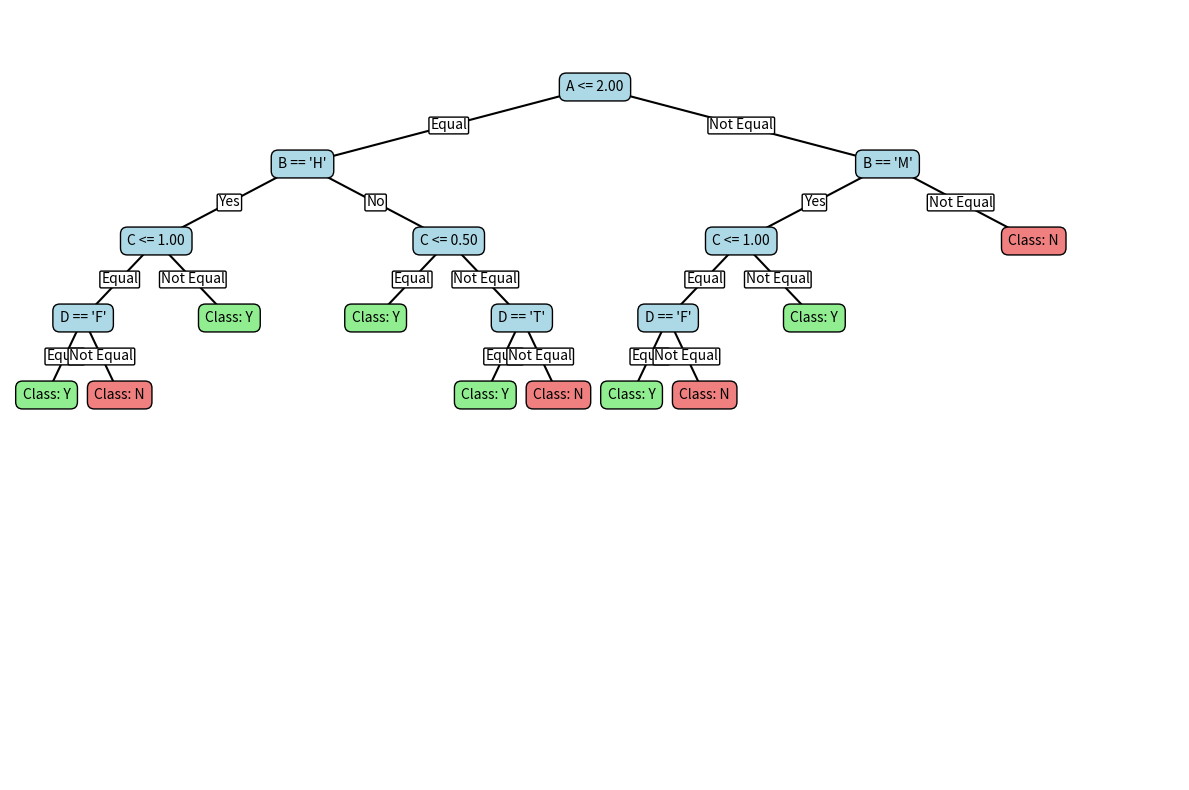

Here is the Python script that generated this plot:
import numpy as np
import pandas as pd
import matplotlib.pyplot as plt
from matplotlib.colors import ListedColormap
import math
from collections import Counter

# 주어진 훈련 데이터
data = [
    {'A': 2, 'B': 'H', 'C': 1, 'D': 'F', 'Class': 'Y'},
    {'A': 1, 'B': 'H', 'C': 1, 'D': 'F', 'Class': 'N'},
    {'A': 1, 'B': 'H', 'C': 1, 'D': 'T', 'Class': 'N'},
    {'A': 3, 'B': 'M', 'C': 1, 'D': 'F', 'Class': 'Y'},
    {'A': 2, 'B': 'M', 'C': 1, 'D': 'T', 'Class': 'Y'},
    {'A': 3, 'B': 'M', 'C': 1, 'D': 'T', 'Class': 'N'},
    {'A': 1, 'B': 'M', 'C': 1, 'D': 'F', 'Class': 'N'},
    {'A': 2, 'B': 'L', 'C': 0, 'D': 'T', 'Class': 'Y'},
    {'A': 1, 'B': 'L', 'C': 0, 'D': 'F', 'Class': 'Y'},
    {'A': 3, 'B': 'L', 'C': 0, 'D': 'T', 'Class': 'N'},
]

df = pd.DataFrame(data)
print("훈련 데이터:")
print(df)

class Node:
    def __init__(self, feature=None, threshold=None, left=None, right=None, value=None):
        self.feature = feature      # 특성(속성) 인덱스
        self.threshold = threshold  # 분할 임계값
        self.left = left            # 왼쪽 서브트리
        self.right = right          # 오른쪽 서브트리
        self.value = value          # 리프 노드의 클래스

class FixedDecisionTree:
    def __init__(self):
        self.root = None
    
    def fit(self, X, y, feature_values):
        """
        순서대로 A, B, C, D 특성을 사용해 결정 트리를 생성합니다.
        """
        # 데이터프레임으로 변환하여 작업
        data = pd.DataFrame(X, columns=feature_values)
        data['Class'] = y
        
        # 루트 노드 생성 (A 특성으로 분할)
        self.root = self._build_tree_fixed_order(data, 0, feature_values)
    
    def _build_tree_fixed_order(self, data, depth, feature_values):
        """
        A, B, C, D 순서로 강제 분기하는 트리를 구축합니다.
        """
        # 데이터가 비어있으면 'Y' 클래스 (다수결)로 설정
        if len(data) == 0:
            return Node(value='Y')  # 기본값으로 'Y' 설정
        
        # 모든 클래스가 같으면 리프 노드 반환
        if len(data['Class'].unique()) == 1:
            return Node(value=data['Class'].iloc[0])
        
        # 최대 깊이에 도달하면 다수결로 클래스 결정
        if depth >= len(feature_values):
            most_common = Counter(data['Class']).most_common(1)[0][0]
            return Node(value=most_common)
        
        # 현재 특성 선택
        current_feature = feature_values[depth]
        
        # 현재 특성의 고유 값
        unique_values = data[current_feature].unique()
        
        # 고유 값이 없는 경우 다수결로 결정
        if len(unique_values) == 0:
            most_common = Counter(data['Class']).most_common(1)[0][0]
            return Node(value=most_common)
        
        # 숫자형 특성인 경우 (A, C)
        if current_feature in ['A', 'C']:
            # 중간값 계산
            threshold = float(unique_values.mean())
            
            # 데이터 분할
            left_data = data[data[current_feature] <= threshold]
            right_data = data[data[current_feature] > threshold]
            
            # 자식 노드 생성
            left_child = self._build_tree_fixed_order(left_data, depth + 1, feature_values)
            right_child = self._build_tree_fixed_order(right_data, depth + 1, feature_values)
            
            return Node(feature=current_feature, threshold=threshold, left=left_child, right=right_child)
        
        # 범주형 특성인 경우 (B, D)
        else:
            # 가장 빈도가 높은 값을 기준으로 분할
            value_counts = data[current_feature].value_counts()
            
            if len(value_counts) == 0:
                most_common = Counter(data['Class']).most_common(1)[0][0]
                return Node(value=most_common)
            
            threshold = value_counts.index[0]
            
            # 데이터 분할
            left_data = data[data[current_feature] == threshold]
            right_data = data[data[current_feature] != threshold]
            
            # 자식 노드 생성
            left_child = self._build_tree_fixed_order(left_data, depth + 1, feature_values)
            right_child = self._build_tree_fixed_order(right_data, depth + 1, feature_values)
            
            return Node(feature=current_feature, threshold=threshold, left=left_child, right=right_child)
    
    def predict_one(self, x, node, feature_values):
        """
        단일 샘플에 대한 예측을 수행합니다.
        """
        if node.value is not None:
            return node.value
        
        feature_idx = feature_values.index(node.feature)
        feature_val = x[feature_idx]
        
        # 누락된 값('?')인 경우 양쪽 경로 모두 탐색하고 다수결 결정
        if feature_val == '?':
            # 자식 노드가 모두 리프 노드인 경우
            if node.left.value is not None and node.right.value is not None:
                # 왼쪽 노드를 우선 (임의 선택)
                return node.left.value
            # 왼쪽 자식 노드가 리프 노드인 경우
            elif node.left.value is not None:
                return node.left.value
            # 오른쪽 자식 노드가 리프 노드인 경우
            elif node.right.value is not None:
                return node.right.value
            # 둘 다 내부 노드인 경우
            else:
                # 양쪽 경로를 모두 탐색하고 결과를 종합 (간단히 왼쪽 경로 선택)
                return self.predict_one(x, node.left, feature_values)
        
        # 숫자형 특성인 경우
        if node.feature in ['A', 'C']:
            if feature_val <= node.threshold:
                return self.predict_one(x, node.left, feature_values)
            else:
                return self.predict_one(x, node.right, feature_values)
        # 범주형 특성인 경우
        else:
            if feature_val == node.threshold:
                return self.predict_one(x, node.left, feature_values)
            else:
                return self.predict_one(x, node.right, feature_values)
    
    def predict(self, X, feature_values):
        """
        여러 샘플에 대한 예측을 수행합니다.
        """
        return [self.predict_one(x, self.root, feature_values) for x in X]
    
    def print_tree(self, node=None, indent=""):
        """
        훈련된 의사 결정 트리를 출력합니다.
        """
        if node is None:
            node = self.root
        
        if node.value is not None:
            print(f"{indent}Class: {node.value}")
            return
        
        if node.feature in ['A', 'C']:
            print(f"{indent}{node.feature} <= {node.threshold}")
        else:
            print(f"{indent}{node.feature} == '{node.threshold}'")
        
        print(f"{indent}왼쪽:")
        self.print_tree(node.left, indent + "  ")
        print(f"{indent}오른쪽:")
        self.print_tree(node.right, indent + "  ")
    
    def visualize_tree(self, node=None, depth=0, pos=None, parent_pos=None, is_left=None):
        """
        의사 결정 트리를 시각화합니다.
        """
        if node is None:
            node = self.root
            self.fig, self.ax = plt.subplots(figsize=(12, 8))
            self.ax.set_xlim(-1, 1)
            self.ax.set_ylim(0, 1)
            self.ax.axis('off')
            pos = (0, 0.9)
            
        width = 0.5 ** depth
        
        # 노드 그리기
        if node.value is not None:
            color = 'lightgreen' if node.value == 'Y' else 'lightcoral'
            self.ax.text(pos[0], pos[1], f"Class: {node.value}", 
                         ha='center', va='center', bbox=dict(boxstyle='round,pad=0.5', facecolor=color))
        else:
            text = f"{node.feature} <= {node.threshold:.2f}" if node.feature in ['A', 'C'] else f"{node.feature} == '{node.threshold}'"
            self.ax.text(pos[0], pos[1], text, 
                         ha='center', va='center', bbox=dict(boxstyle='round,pad=0.5', facecolor='lightblue'))
        
        # 가지 연결
        if parent_pos:
            self.ax.plot([parent_pos[0], pos[0]], [parent_pos[1], pos[1]], 'k-')
            if is_left:
                label = "Yes" if node.feature in ['A', 'C'] else "Equal"
                self.ax.text((parent_pos[0] + pos[0])/2, (parent_pos[1] + pos[1])/2, label, 
                             ha='center', va='center', bbox=dict(boxstyle='round,pad=0.1', facecolor='white'))
            else:
                label = "No" if node.feature in ['A', 'C'] else "Not Equal"
                self.ax.text((parent_pos[0] + pos[0])/2, (parent_pos[1] + pos[1])/2, label, 
                             ha='center', va='center', bbox=dict(boxstyle='round,pad=0.1', facecolor='white'))
        
        # 자식 노드 재귀적으로 그리기
        if node.left:
            left_pos = (pos[0] - width/2, pos[1] - 0.1)
            self.visualize_tree(node.left, depth + 1, left_pos, pos, True)
        
        if node.right:
            right_pos = (pos[0] + width/2, pos[1] - 0.1)
            self.visualize_tree(node.right, depth + 1, right_pos, pos, False)
        
        if depth == 0:
            plt.tight_layout()
            plt.savefig('fixed_decision_tree.png', dpi=300, bbox_inches='tight')
            plt.show()

# 데이터 준비
data_np = df.values
X = data_np[:, :-1]  # 모든 특성
y = data_np[:, -1]   # 클래스 레이블

# 특성 이름
feature_values = ['A', 'B', 'C', 'D']

# 각 특성을 원래 타입으로 가져오기
X_original = []
for i in range(len(data)):
    X_original.append([
        data[i]['A'],
        data[i]['B'],
        data[i]['C'],
        data[i]['D']
    ])
X_original = np.array(X_original, dtype=object)

# 고정 순서 의사결정 트리 생성 및 훈련
fixed_tree = FixedDecisionTree()
fixed_tree.fit(X_original, y, feature_values)

# 의사 결정 트리 출력
print("\n고정 순서 결정 트리 구조 (A, B, C, D 순):")
fixed_tree.print_tree()

# 의사 결정 트리 시각화
print("\n결정 트리 시각화:")
fixed_tree.visualize_tree()

# 테스트 예제 분류
test_examples = [
    {'A': 1, 'B': '?', 'C': 0, 'D': 'T'},  # 첫 번째 테스트 예제
    {'A': '?', 'B': 'M', 'C': 1, 'D': 'F'}   # 두 번째 테스트 예제
]

print("\n테스트 예제:")
for i, example in enumerate(test_examples, 1):
    print(f"예제 {i}: {example}")

# 누락된 값이 있는 테스트 예제를 위한 처리
print("\n수동으로 테스트 예제 분류:")
print("예제 1: A=1 -> B=? (모든 B 값에 대해 경로 확인) -> C=0 -> D=T")
print("예제 2: A=? (모든 A 값에 대해 경로 확인) -> B=M -> C=1 -> D=F")

# 예제 1 수동 분류
print("\n예제 1 분류 결과:")
for b_val in ['H', 'M', 'L']:
    test_sample = np.array([1, b_val, 0, 'T'], dtype=object)
    result = fixed_tree.predict_one(test_sample, fixed_tree.root, feature_values)
    print(f"  B={b_val}: {result}")

# 예제 2 수동 분류
print("\n예제 2 분류 결과:")
for a_val in [1, 2, 3]:
    test_sample = np.array([a_val, 'M', 1, 'F'], dtype=object)
    result = fixed_tree.predict_one(test_sample, fixed_tree.root, feature_values)
    print(f"  A={a_val}: {result}") 